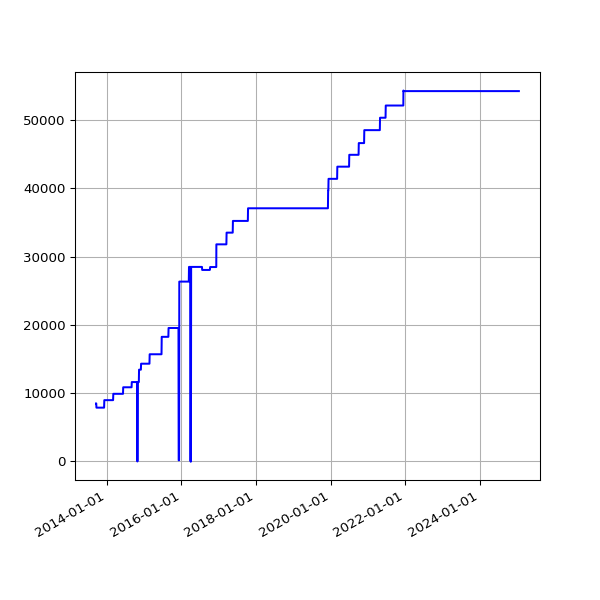

The table this chart was drawn from, first rows:
date, value
2013-09-19 02:16:07 +0100, 8506
2013-09-20 02:42:51 +0100, 8506
2013-09-21 02:35:34 +0100, 7884
2013-09-22 02:42:30 +0100, 7884
2013-09-23 14:45:25 +0100, 7884
2013-09-24 02:24:38 +0100, 7884
2013-09-25 02:24:18 +0100, 7884
2013-09-25 11:14:19 +0100, 7884
2013-09-25 15:24:36 +0100, 7884
2013-09-26 02:28:48 +0100, 7884
2013-09-27 03:04:57 +0100, 7884
2013-09-28 02:34:11 +0100, 7884
2013-09-29 02:37:28 +0100, 7884
2013-09-30 02:41:33 +0100, 7884
2013-10-01 02:48:10 +0100, 7884
2013-10-02 02:40:18 +0100, 7884
2013-10-03 02:50:49 +0100, 7884
2013-10-04 02:42:18 +0100, 7884
2013-10-05 02:35:24 +0100, 7884
2013-10-06 02:35:14 +0100, 7884
2013-10-07 02:36:02 +0100, 7884
2013-10-08 02:48:25 +0100, 7884
2013-10-09 02:44:15 +0100, 7884
2013-10-10 02:42:47 +0100, 7884
2013-10-11 02:43:24 +0100, 7884
2013-10-12 02:36:46 +0100, 7884
2013-10-13 02:34:49 +0100, 7884
2013-10-16 02:38:31 +0100, 7884
2013-10-17 02:38:11 +0100, 7884
2013-10-18 03:54:04 +0100, 7884
2013-10-19 04:22:37 +0100, 7884
2013-10-20 03:47:14 +0100, 7884
2013-10-21 03:33:15 +0100, 7884
2013-10-22 03:54:27 +0100, 7884
2013-10-23 04:08:12 +0100, 7884
2013-10-24 03:23:20 +0100, 7884
2013-10-25 03:49:11 +0100, 7884
2013-10-26 02:58:11 +0100, 7884
2013-10-27 04:56:02 +0000, 7884
2013-10-28 03:29:04 +0000, 7884
2013-10-29 03:34:38 +0000, 7884
2013-10-30 03:44:23 +0000, 7884
2013-10-31 04:16:06 +0000, 7884
2013-11-01 19:13:36 +0000, 7884
2013-11-04 10:02:58 +0000, 7884
2013-11-05 03:51:50 +0000, 7884
2013-11-06 03:39:36 +0000, 7884
2013-11-07 03:44:18 +0000, 7884
2013-11-08 03:49:56 +0000, 7884
2013-11-09 04:02:57 +0000, 7884
2013-11-10 03:28:18 +0000, 7884
2013-11-11 03:43:31 +0000, 7884
2013-11-12 04:09:49 +0000, 7884
2013-11-13 04:17:11 +0000, 7884
2013-11-14 03:34:20 +0000, 7884
2013-11-15 03:40:17 +0000, 7884
2013-11-16 03:32:06 +0000, 7884
2013-11-17 03:26:32 +0000, 7884
2013-11-18 03:40:30 +0000, 7884
2013-11-19 03:32:58 +0000, 7884
... 3,160 more rows
